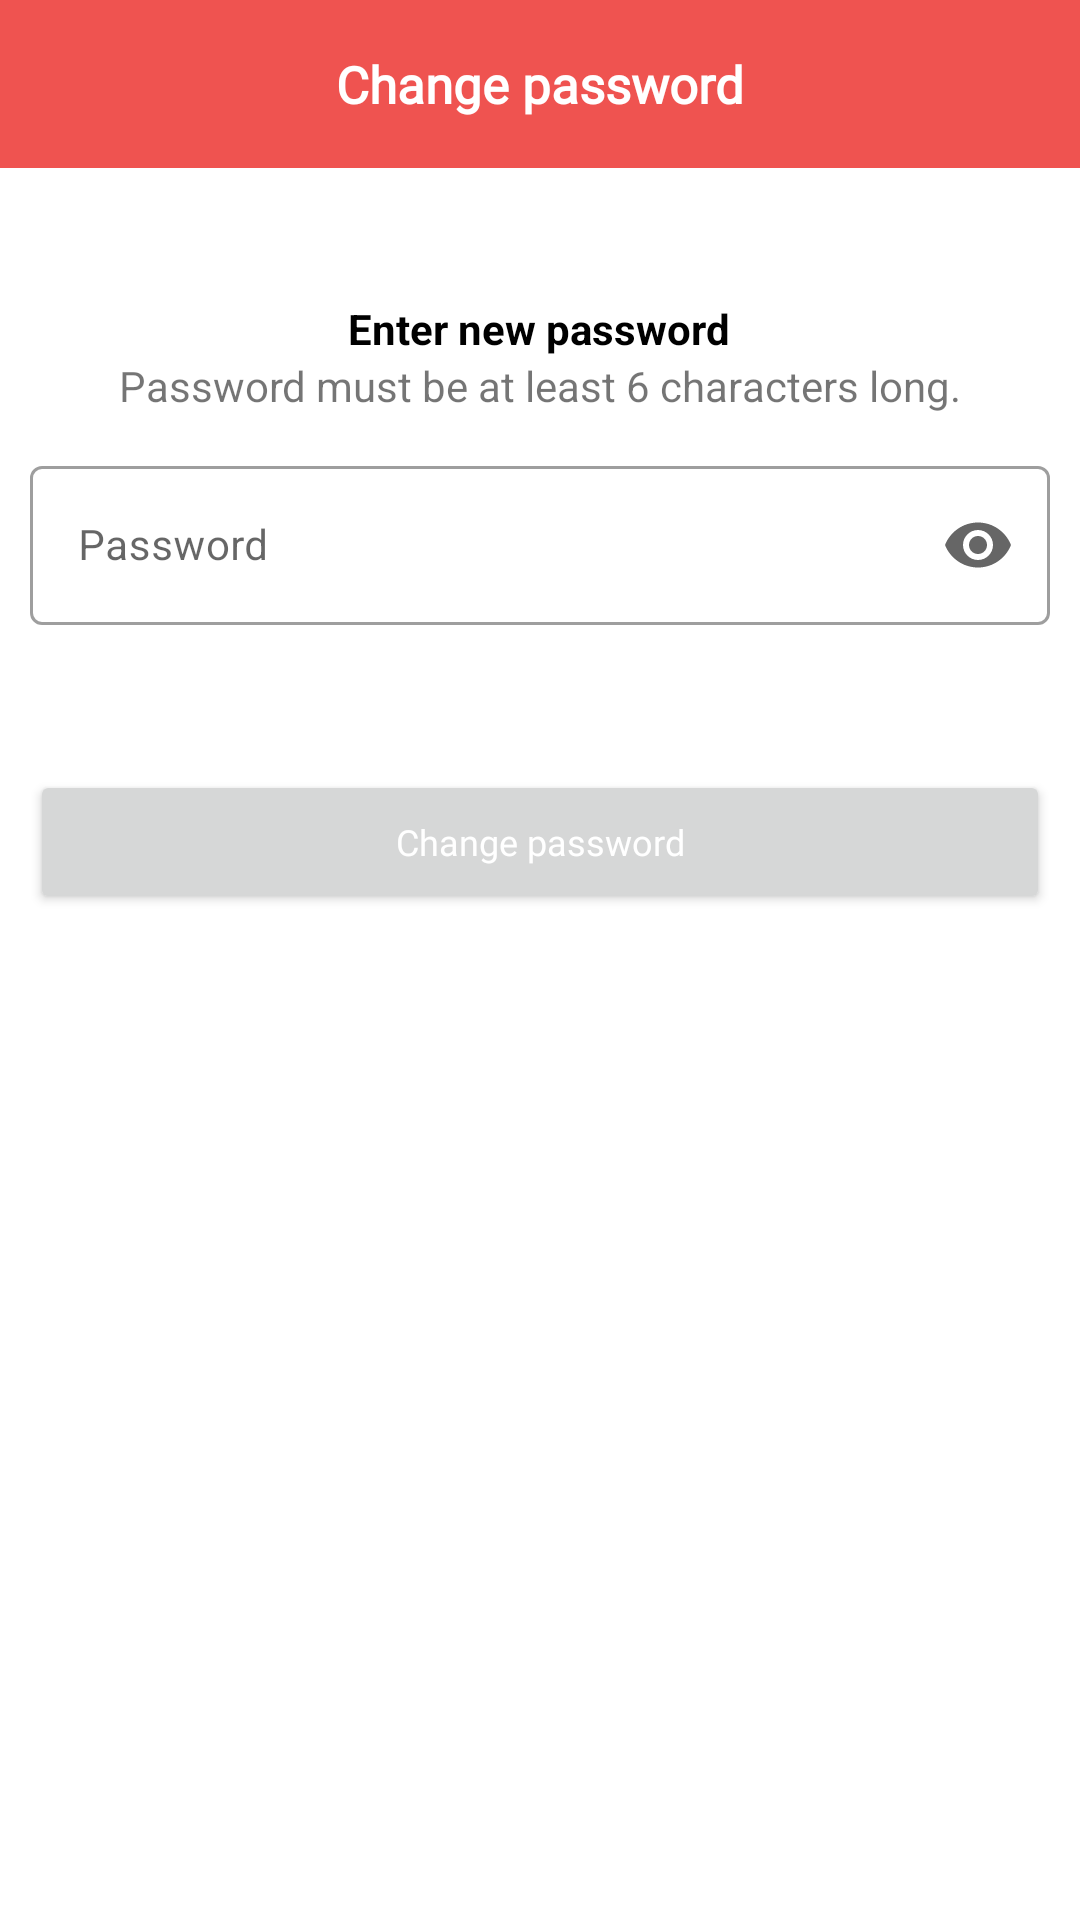

The Android layout XML behind this screen, and the referenced resources:
<!-- AndroidManifest.xml: application theme Theme.Flerbi -->
<!-- res/layout/fragment_change_password.xml -->
<?xml version="1.0" encoding="utf-8"?>
<androidx.constraintlayout.widget.ConstraintLayout xmlns:android="http://schemas.android.com/apk/res/android"
    xmlns:app="http://schemas.android.com/apk/res-auto"
    xmlns:tools="http://schemas.android.com/tools"
    android:layout_width="match_parent"
    android:layout_height="match_parent">

    <com.google.android.material.appbar.AppBarLayout
        android:id="@+id/appbar"

        android:layout_width="match_parent"
        android:layout_height="wrap_content"
        android:background="@color/toolbar"
        app:layout_constraintEnd_toEndOf="parent"
        app:layout_constraintStart_toStartOf="parent"
        app:layout_constraintTop_toTopOf="parent">

        <androidx.constraintlayout.widget.ConstraintLayout
            android:layout_width="match_parent"
            android:layout_height="match_parent">

            <androidx.appcompat.widget.Toolbar
                android:id="@+id/toolbar"
                android:layout_width="match_parent"
                android:layout_height="?attr/actionBarSize"
                app:layout_constraintEnd_toEndOf="parent"
                app:layout_constraintStart_toStartOf="parent"
                app:layout_constraintTop_toTopOf="parent"></androidx.appcompat.widget.Toolbar>

            <TextView
                android:id="@+id/textView53"
                android:layout_width="wrap_content"
                android:layout_height="wrap_content"
                android:fontFamily="@font/montserrat"
                android:text="@string/change_password"
                android:textColor="@color/toolbar_title"
                android:textSize="17sp"
                android:textStyle="bold"
                app:layout_constraintBottom_toBottomOf="@+id/toolbar"
                app:layout_constraintEnd_toEndOf="parent"
                app:layout_constraintStart_toStartOf="parent"
                app:layout_constraintTop_toTopOf="@+id/toolbar" />

            <ProgressBar
                android:id="@+id/newPasswordProgressBar"
                style="?android:attr/progressBarStyle"
                android:layout_width="wrap_content"
                android:layout_height="wrap_content"
                android:layout_marginEnd="16dp"
                android:layout_marginRight="16dp"
                android:visibility="gone"
                app:layout_constraintBottom_toBottomOf="parent"
                app:layout_constraintEnd_toEndOf="parent"
                app:layout_constraintTop_toTopOf="parent" />

            <ImageView
                android:id="@+id/newPasswordBackButton"
                android:layout_width="wrap_content"
                android:layout_height="wrap_content"
                android:layout_marginStart="16dp"
                android:layout_marginLeft="16dp"
                android:padding="4dp"
                android:src="@drawable/back_arrow"
                app:tint = "#FFFFFF"
                app:layout_constraintBottom_toBottomOf="parent"
                app:layout_constraintStart_toStartOf="parent"
                app:layout_constraintTop_toTopOf="parent" />

        </androidx.constraintlayout.widget.ConstraintLayout>

    </com.google.android.material.appbar.AppBarLayout>

    <ScrollView
        android:layout_width="match_parent"
        android:layout_height="match_parent"
        tools:layout_editor_absoluteX="16dp"
        tools:layout_editor_absoluteY="-34dp">

        <androidx.constraintlayout.widget.ConstraintLayout
            android:id="@+id/linearLayout3"
            android:layout_width="match_parent"
            android:layout_height="wrap_content">

            <TextView
                android:id="@+id/textView9"
                android:layout_width="wrap_content"
                android:layout_height="wrap_content"
                android:layout_marginTop="100dp"
                android:text="@string/enter_new_password"
                android:textColor="@color/fragment_title"
                android:textStyle="bold"
                app:layout_constraintEnd_toEndOf="parent"
                app:layout_constraintHorizontal_bias="0.498"
                app:layout_constraintStart_toStartOf="parent"
                app:layout_constraintTop_toTopOf="parent" />

            <Button
                android:id="@+id/changePasswordButton"
                android:layout_width="0dp"
                android:layout_height="wrap_content"
                android:layout_marginTop="28dp"
                android:fontFamily="@font/montserrat"
                android:padding="15dp"
                android:text="@string/change_password"
                android:textAllCaps="false"
                android:textColor="@color/button_text"
                android:textSize="12sp"
                app:layout_constraintEnd_toEndOf="@+id/newPasswordEditText"
                app:layout_constraintHorizontal_bias="0.0"
                app:layout_constraintStart_toStartOf="@+id/newPasswordEditText"
                app:layout_constraintTop_toBottomOf="@+id/newPasswordEditText" />

            <TextView
                android:id="@+id/textView20"
                android:layout_width="wrap_content"
                android:layout_height="wrap_content"
                android:text="@string/password_must_be_at_least_6_characters_long"
                app:layout_constraintEnd_toEndOf="@+id/newPasswordEditText"
                app:layout_constraintStart_toStartOf="@+id/newPasswordEditText"
                app:layout_constraintTop_toBottomOf="@+id/textView9" />

            <com.google.android.material.textfield.TextInputLayout
                android:id="@+id/newPasswordEditText"
                style="@style/Widget.MaterialComponents.TextInputLayout.OutlinedBox"
                android:layout_width="match_parent"
                android:layout_height="wrap_content"
                android:layout_marginStart="10dp"
                android:layout_marginTop="12dp"
                android:layout_marginEnd="10dp"
                android:hint="@string/password"
                app:endIconMode="password_toggle"
                app:errorEnabled="true"
                app:layout_constraintEnd_toEndOf="parent"
                app:layout_constraintHorizontal_bias="0.0"
                app:layout_constraintStart_toStartOf="parent"
                app:layout_constraintTop_toBottomOf="@+id/textView20"
                app:startIconDrawable="@drawable/vpn_key_24px">

                <com.google.android.material.textfield.TextInputEditText

                    android:layout_width="match_parent"
                    android:layout_height="wrap_content"
                    android:inputType="textPassword"
                    android:textSize="14sp" />

            </com.google.android.material.textfield.TextInputLayout>

        </androidx.constraintlayout.widget.ConstraintLayout>
    </ScrollView>

</androidx.constraintlayout.widget.ConstraintLayout>
<!-- resources referenced by this layout -->
<resources>
  <color name="button_text">#FFFFFF</color>
  <color name="fragment_title">#FF000000</color>
  <color name="toolbar">#EF5350</color>
  <color name="toolbar_title">#FFFFFFFF</color>
  <string name="change_password">Change password</string>
  <string name="enter_new_password">Enter new password</string>
  <string name="password">Password</string>
  <string name="password_must_be_at_least_6_characters_long">Password must be at least 6 characters long.</string>
  <style name="Theme.Flerbi" parent="Theme.MaterialComponents.DayNight.NoActionBar">
          
          <item name="colorPrimary">#EF5350</item>
          <item name="colorPrimaryVariant">#EF5350</item>
          <item name="colorOnPrimary">@color/white</item>
          
          <item name="colorSecondary">#EF5350</item>
          <item name="colorSecondaryVariant">#EF5350</item>
          <item name="colorOnSecondary">@color/black</item>
          
          <item name="android:statusBarColor" tools:targetApi="l">?attr/colorPrimaryVariant</item>
          
          <item name="bottomSheetDialogTheme">@style/CustomBottomSheetDialog</item>
  
      </style>
  <color name="white">#FFFFFFFF</color>
  <color name="black">#FF000000</color>
  <style name="CustomBottomSheetDialog" parent="@style/ThemeOverlay.MaterialComponents.BottomSheetDialog">
          <item name="bottomSheetStyle">@style/CustomBottomSheet</item>
      </style>
  <style name="CustomBottomSheet" parent="Widget.MaterialComponents.BottomSheet">
          <item name="shapeAppearanceOverlay">@style/CustomShapeAppearanceBottomSheetDialog</item>
      </style>
  <style name="CustomShapeAppearanceBottomSheetDialog" parent="">
          <item name="cornerFamily">rounded</item>
          <item name="cornerSizeTopRight">20dp</item>
          <item name="cornerSizeTopLeft">20dp</item>
          <item name="cornerSizeBottomRight">0dp</item>
          <item name="cornerSizeBottomLeft">0dp</item>
          <item name="android:background">#121212</item>
      </style>
</resources>
